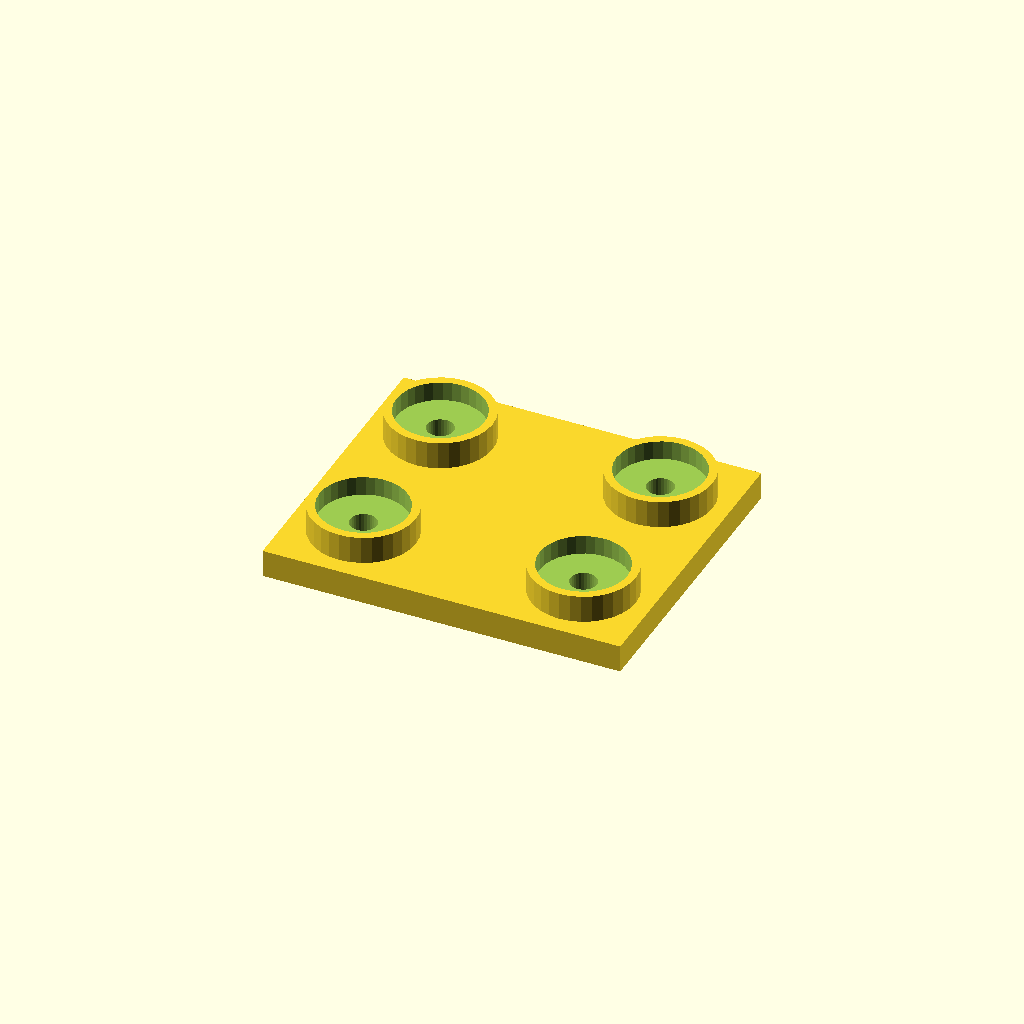
Cell 1 — every parameter at its default value.
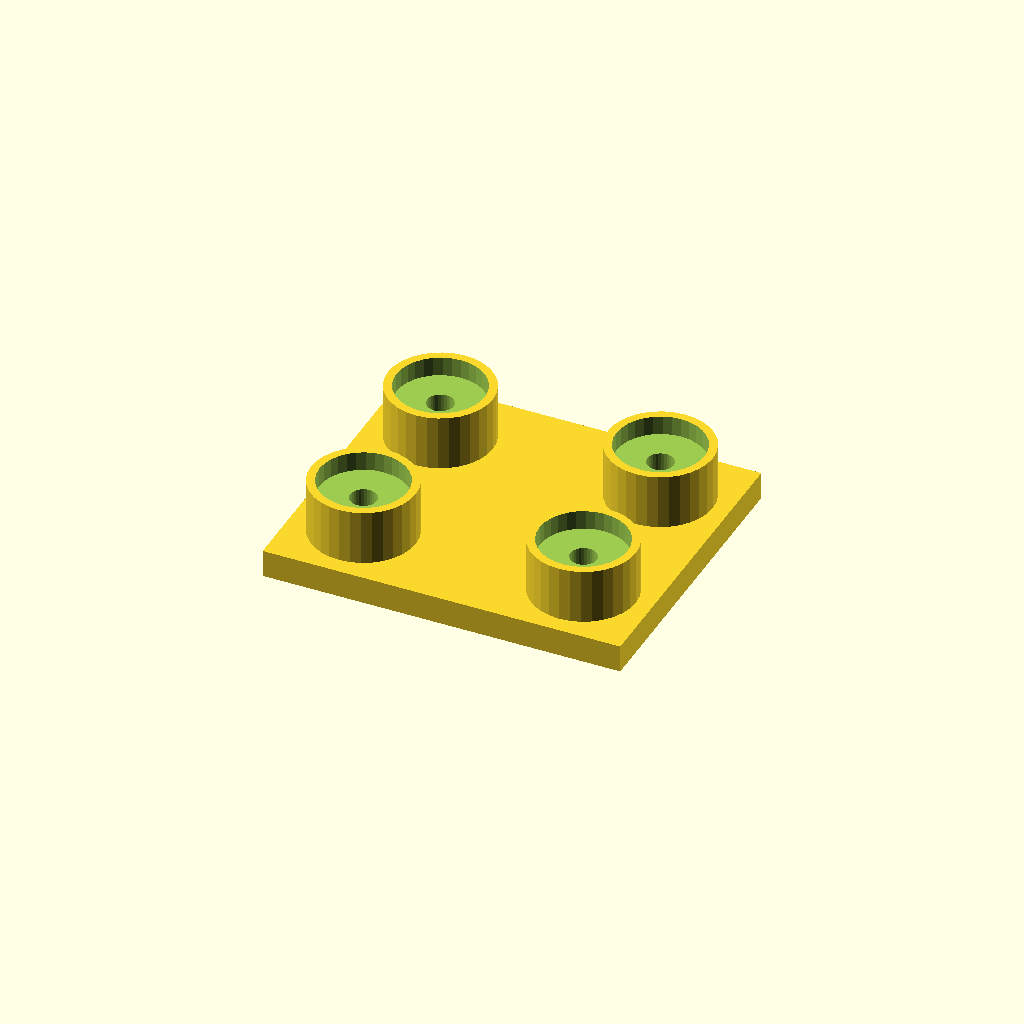
Cell 2: the same model with boss_h = 20.
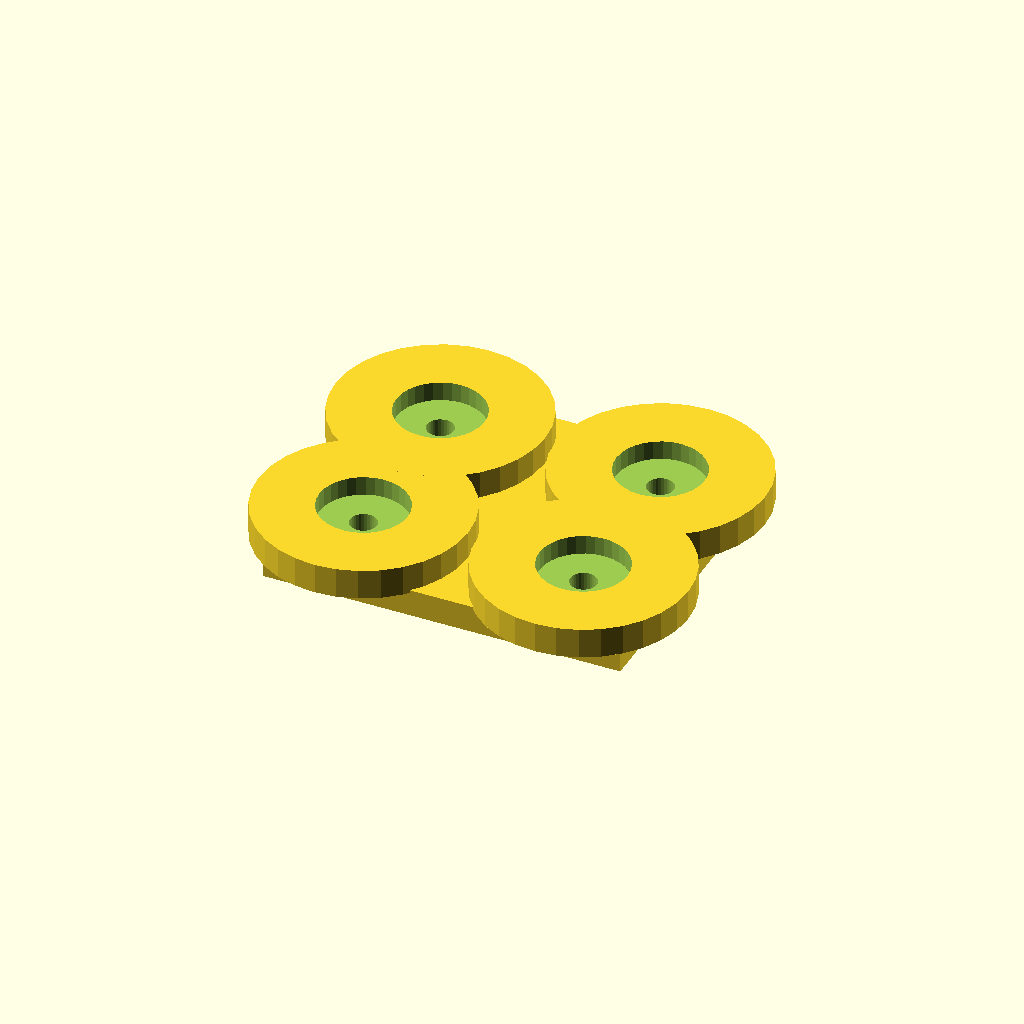
Cell 3 — boss_d set to 76, the other parameters unchanged.
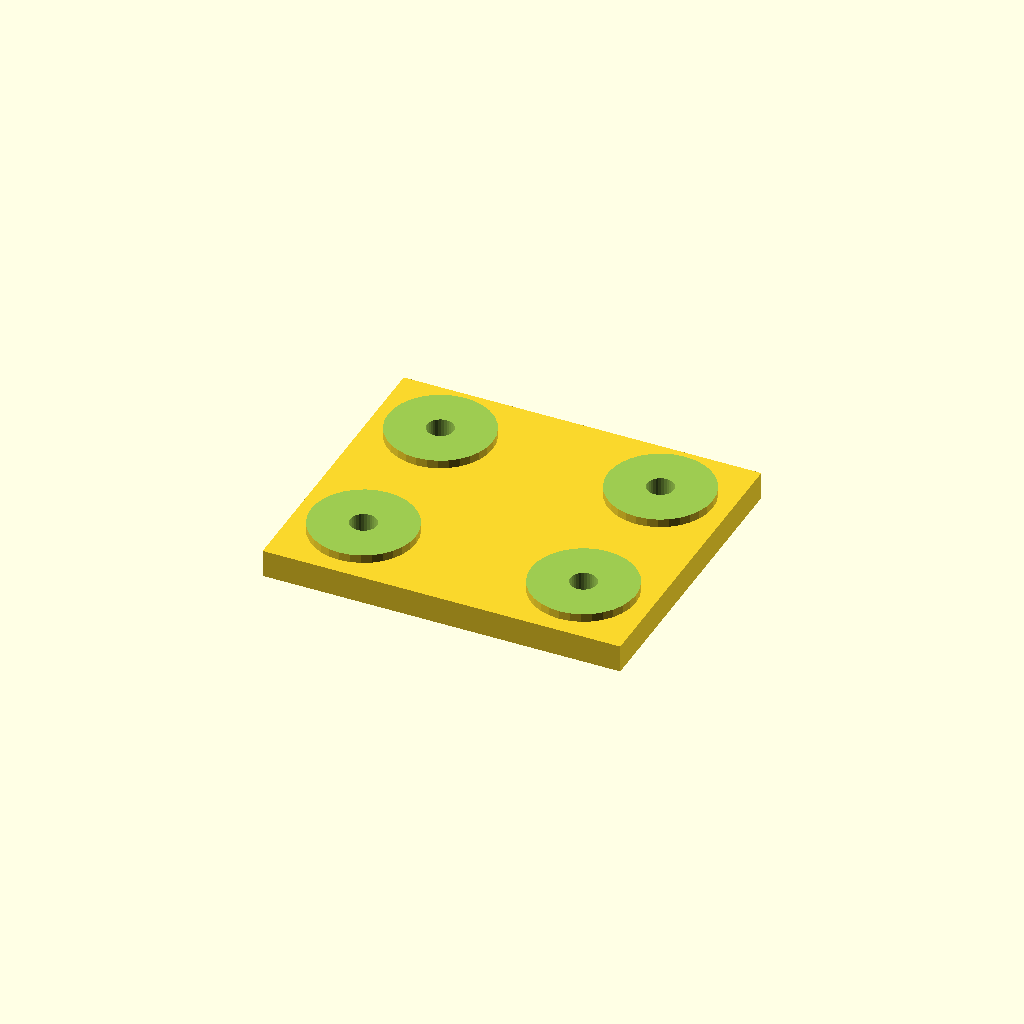
Cell 4 — socket_d set to 64, the other parameters unchanged.
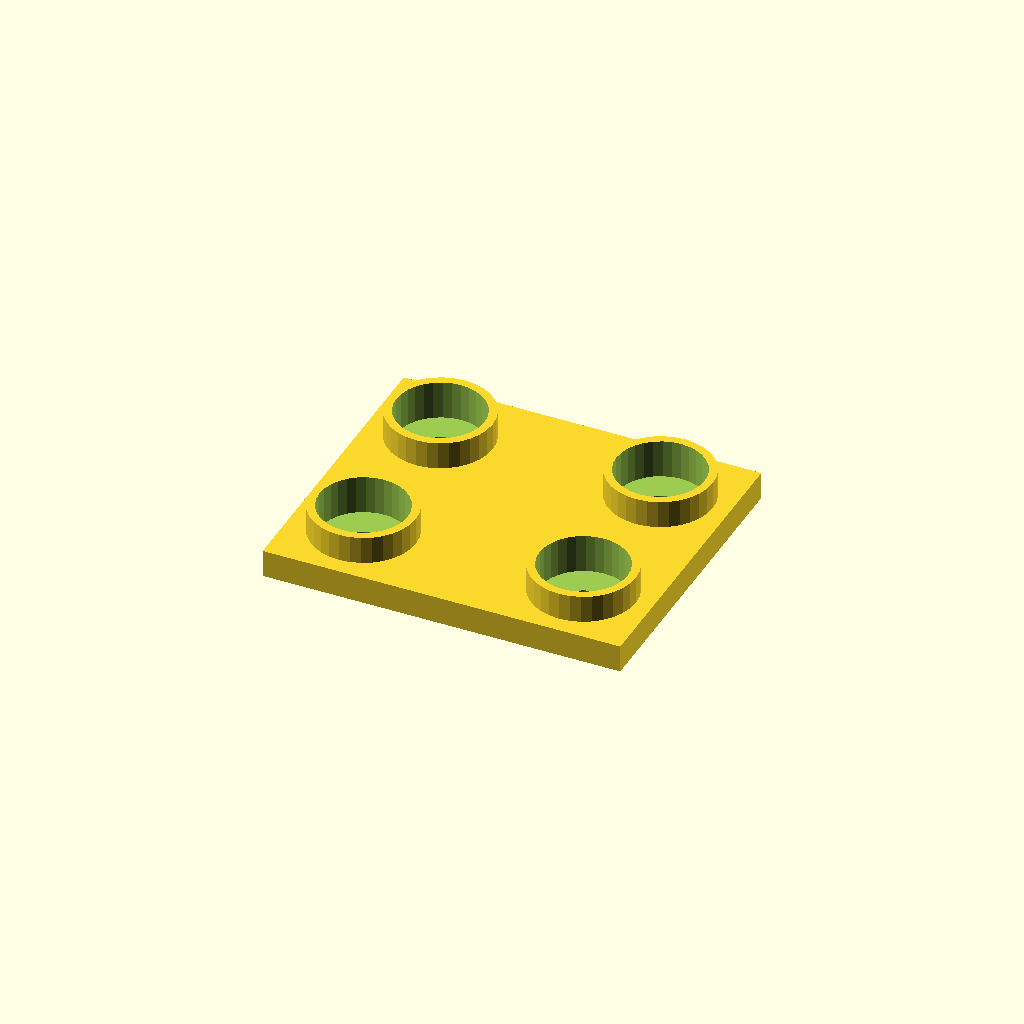
Cell 5: the same model with socket_depth = 14.
All cells are drawn from one camera (rotation 55°, 0°, 25°, orthographic, colour scheme Cornfield), so only the parameter changes between them.
The OpenSCAD source (optional_data/data/place1/socketpads/part_0083.scad):
$fn = 32;

// ----------------------------------------------------------------------
// Socket pad plate
// bosses with counterbored sockets for the screws
// ----------------------------------------------------------------------

// --- parameters (mm) ---
base_t = 10;             // base plate thickness
boss_h = 10;             // boss height above the base plate
boss_d = 38;             // boss diameter
socket_d = 32;           // socket diameter
socket_depth = 7;        // socket depth from the boss face
bolt_d = 9.6;            // screw clearance hole through the socket floor
plate = [130, 110, 10];  // overall size (x, y, z)
edge = 25;               // boss centre offset from the plate edge
pads = 4;                // boss count, one per corner

// --- derived feature positions (mm) ---
height = base_t + boss_h;        // = 20   overall height of the part
corner_x = plate[0] / 2 - edge;  // = 40   boss centre X
corner_y = plate[1] / 2 - edge;  // = 30   boss centre Y
feature_centers = [
  [corner_x, corner_y],
  [-corner_x, corner_y],
  [-corner_x, -corner_y],
  [corner_x, -corner_y]
];   // boss centres: sockets, holes and the pads themselves are placed from here

// base plate, bosses on feature_centers, socket + through hole in each
difference() {
  union() {
    cube(plate, center = true);
    for (centre = feature_centers)
      translate([centre[0], centre[1], plate[2] / 2 - 1])
        cylinder(d = boss_d, h = boss_h + 1);
  }
  for (centre = feature_centers) {
    translate([centre[0], centre[1], plate[2] / 2 + boss_h - socket_depth])
      cylinder(d = socket_d, h = socket_depth + 1);
    translate([centre[0], centre[1], -height])
      cylinder(d = bolt_d, h = 2 * height + 2);  // through the socket floor
  }
}
Parameter table extracted from the source (name, type, default, range or options):
base_t: number, default 10
boss_h: number, default 10
boss_d: number, default 38
socket_d: number, default 32
socket_depth: number, default 7
bolt_d: number, default 9.6
plate: vector, default [130, 110, 10]
edge: number, default 25
pads: number, default 4
